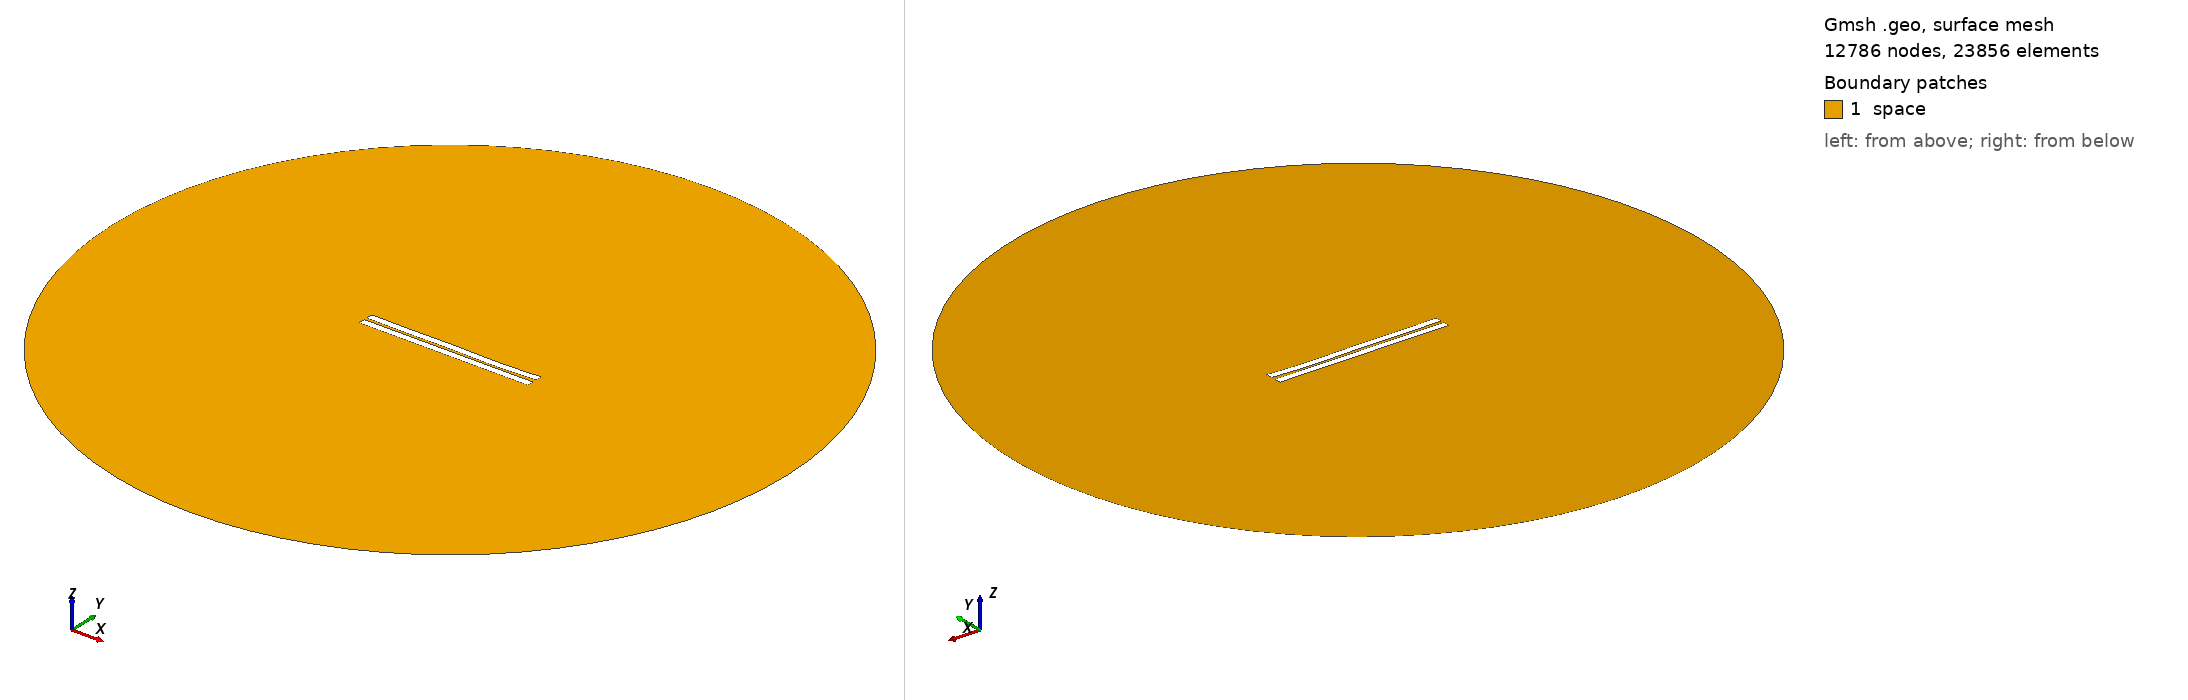

Gmsh geometry script, surface-meshed: 12786 nodes, 23856 surface elements. Boundary patches (legend numbers): 1 space. Left view from above one corner, right view from below the opposite corner. Legend entries are the model's physical surfaces. The drawing asked Gmsh for element sizes between 1% and 20% of the model's largest extent; the script's own settings can give other sizes.

=== 641.geo (drawn) ===
//---------------------------------------
// Geometry kernel
//---------------------------------------

SetFactory("OpenCASCADE");



//---------------------------------------
// Parameters of the geometry
//---------------------------------------

// Overetch of the upper plate
overetch = 0.0;

// Distance between the plates
distance = 1.75;

// Discretization over the x axis (for the deformation)
nx = 50; 

// Length of the plate
L = 100 - overetch; 

// Number of modes
n = 4; 

// 1st mode coefficient
coeff(1) = -0.15;
beta(1) = 0.596864 * 3.1415926535 / L;

// 2nd mode coefficient
coeff(2) = -0.15;
beta(2) = 1.49418 * 3.1415926535 / L;

// 3rd mode coefficient
coeff(3) = 0.07499999999999998;
beta(3) = 2.50025 * 3.1415926535 / L;

// 4th mode coefficient
coeff(4) = -0.15;
beta(4) = 3.49999 * 3.1415926535 / L;



//---------------------------------------
// Upper plate (deformed rectangle)
//---------------------------------------

// Coordiantes of the upper plate
xmin = -50;
xmax = 50 - overetch;

// Height of the upper plate
yheight = 4 - 2 * overetch;

// Indexes of the points
UpperID[] = {};
LowerID[] = {};
LeftID[] = {};
RightID[] = {};

// Point index
p = 1;

// Horizontal edges
For i In {1:nx}
    x = xmin + (i-1)*(xmax - xmin)/(nx-1);

    y_bottom = distance / 2 + overetch;
    For j In {1:n}
        C = (Cosh(beta(j)*L) + Cos(beta(j)*L)) / (Sinh(beta(j)*L) + Sin(beta(j)*L));
        y_bottom  = y_bottom + coeff(j) * (Cosh(beta(j)*(x+50)) - Cos(beta(j)*(x+50)) - C * (Sinh(beta(j)*(x+50)) - Sin(beta(j)*(x+50))));
    EndFor

    y_top = y_bottom + yheight;

    Point(p) = {x, y_top, 0, 1.0};
    UpperID[i] = p;
    p = p + 1;

    Point(p) = {x, y_bottom, 0, 1.0};
    LowerID[i] = p;
    p = p + 1;
EndFor

// Create point lists
UpperPts[] = {}; LowerPts[] = {};
For i In {1:nx}
  UpperPts[] += {UpperID[i]};
  LowerPts[] += {LowerID[i]};
EndFor

// Build splines
Spline(1) = {UpperPts[]};
Spline(2) = {LowerPts[]};
Line(3) = {LowerPts[nx-1], UpperPts[nx-1]};
Line(4) = {LowerPts[0], UpperPts[0]};

// Build the plane surface
Curve Loop(1) = {2, 3, -1, -4};
Plane Surface(1) = {1};



//---------------------------------------
// Lower plate (rectangle)
//---------------------------------------

// Vertices
Point(1001) = {-50, -1, 0, 1.0};
Point(1002) = { 50, -1, 0, 1.0};
Point(1003) = { 50,  -5, 0, 1.0};
Point(1004) = {-50,  -5, 0, 1.0};

// Edges
Line(5) = {1001, 1002};
Line(6) = {1002, 1003};
Line(7) = {1003, 1004};
Line(8) = {1004, 1001};

// Plane surface
Line Loop(2) = {5, 6, 7, 8};
Plane Surface(2) = {2}; 



//---------------------------------------
// Outer (fictious) boundary
//---------------------------------------

// Points
Point(1005) = {0, 0, 0};       // Center
Point(1006) = {200, 0, 0};     // Start point
Point(1007) = {0, 200, 0};     // 90 degrees
Point(1008) = {-200, 0, 0};    // 180 degrees
Point(1009) = {0, -200, 0};    // 270 degrees

// Circle arcs (each needs start, center, end)
Circle(9) = {1006, 1005, 1007};
Circle(10) = {1007, 1005, 1008};
Circle(11) = {1008, 1005, 1009};
Circle(12) = {1009, 1005, 1006};

// Plane surface for the entire domain
Curve Loop(3) = {9, 10, 11, 12};
Surface(3) = {3};

// Subtract the plates from the whole domain to obtain the actual domain where we want to solve the equations
BooleanDifference{ Surface{3}; Delete; }{ Surface{1}; Surface{2}; Delete; }




//---------------------------------------
// Transfinite Lines/Curves
//---------------------------------------

// Set the number of points on the boundaries
r = 7;

// Plates
Transfinite Curve {1, 2} = 50*r Using Progression 1;
Transfinite Curve {3, 4} = 2*r Using Progression 1;
Transfinite Line {5, 7} = 50*r Using Progression 1;
Transfinite Line {6, 8} = 2*r Using Progression 1;

// Outer boundary
Transfinite Line {9, 10, 11, 12} = 20 Using Progression 1;



//---------------------------------------
// Physical groups
//---------------------------------------                

// Physical curves (boundaries)
Physical Line("force_segment", 10) = {2};
Physical Line("upper_plate", 11) = {1, 3, 4};
Physical Line("lower_plate", 12) = {5, 6, 7, 8};
Physical Line("boundary", 20) = {9, 10, 11, 12};

// Physical Surfaces
Physical Surface("space", 30) = {3};



//---------------------------------------
// 6. Generate the Mesh
//---------------------------------------

// 2D mesh generation
Mesh 2;
